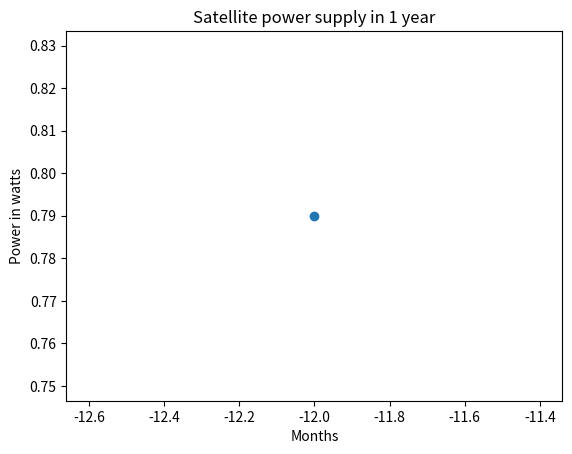

Write Python code to recreate this figure.
import matplotlib.pyplot as plt

def draw_graph(x,y):
    plt.plot(x, y, marker= 'o')
    plt.xlabel('Months')
    plt.ylabel('Power in watts')
    plt.title('Satellite power supply in 1 year')
    plt.show()

def generate_P_t():
    t= (-12)
    P= []

    i= float(50*2.71828)
    r= 250
    power= float(i**(t/r))
    P.append(power)

    draw_graph(t, P)
if __name__=='__main__':
    generate_P_t()

